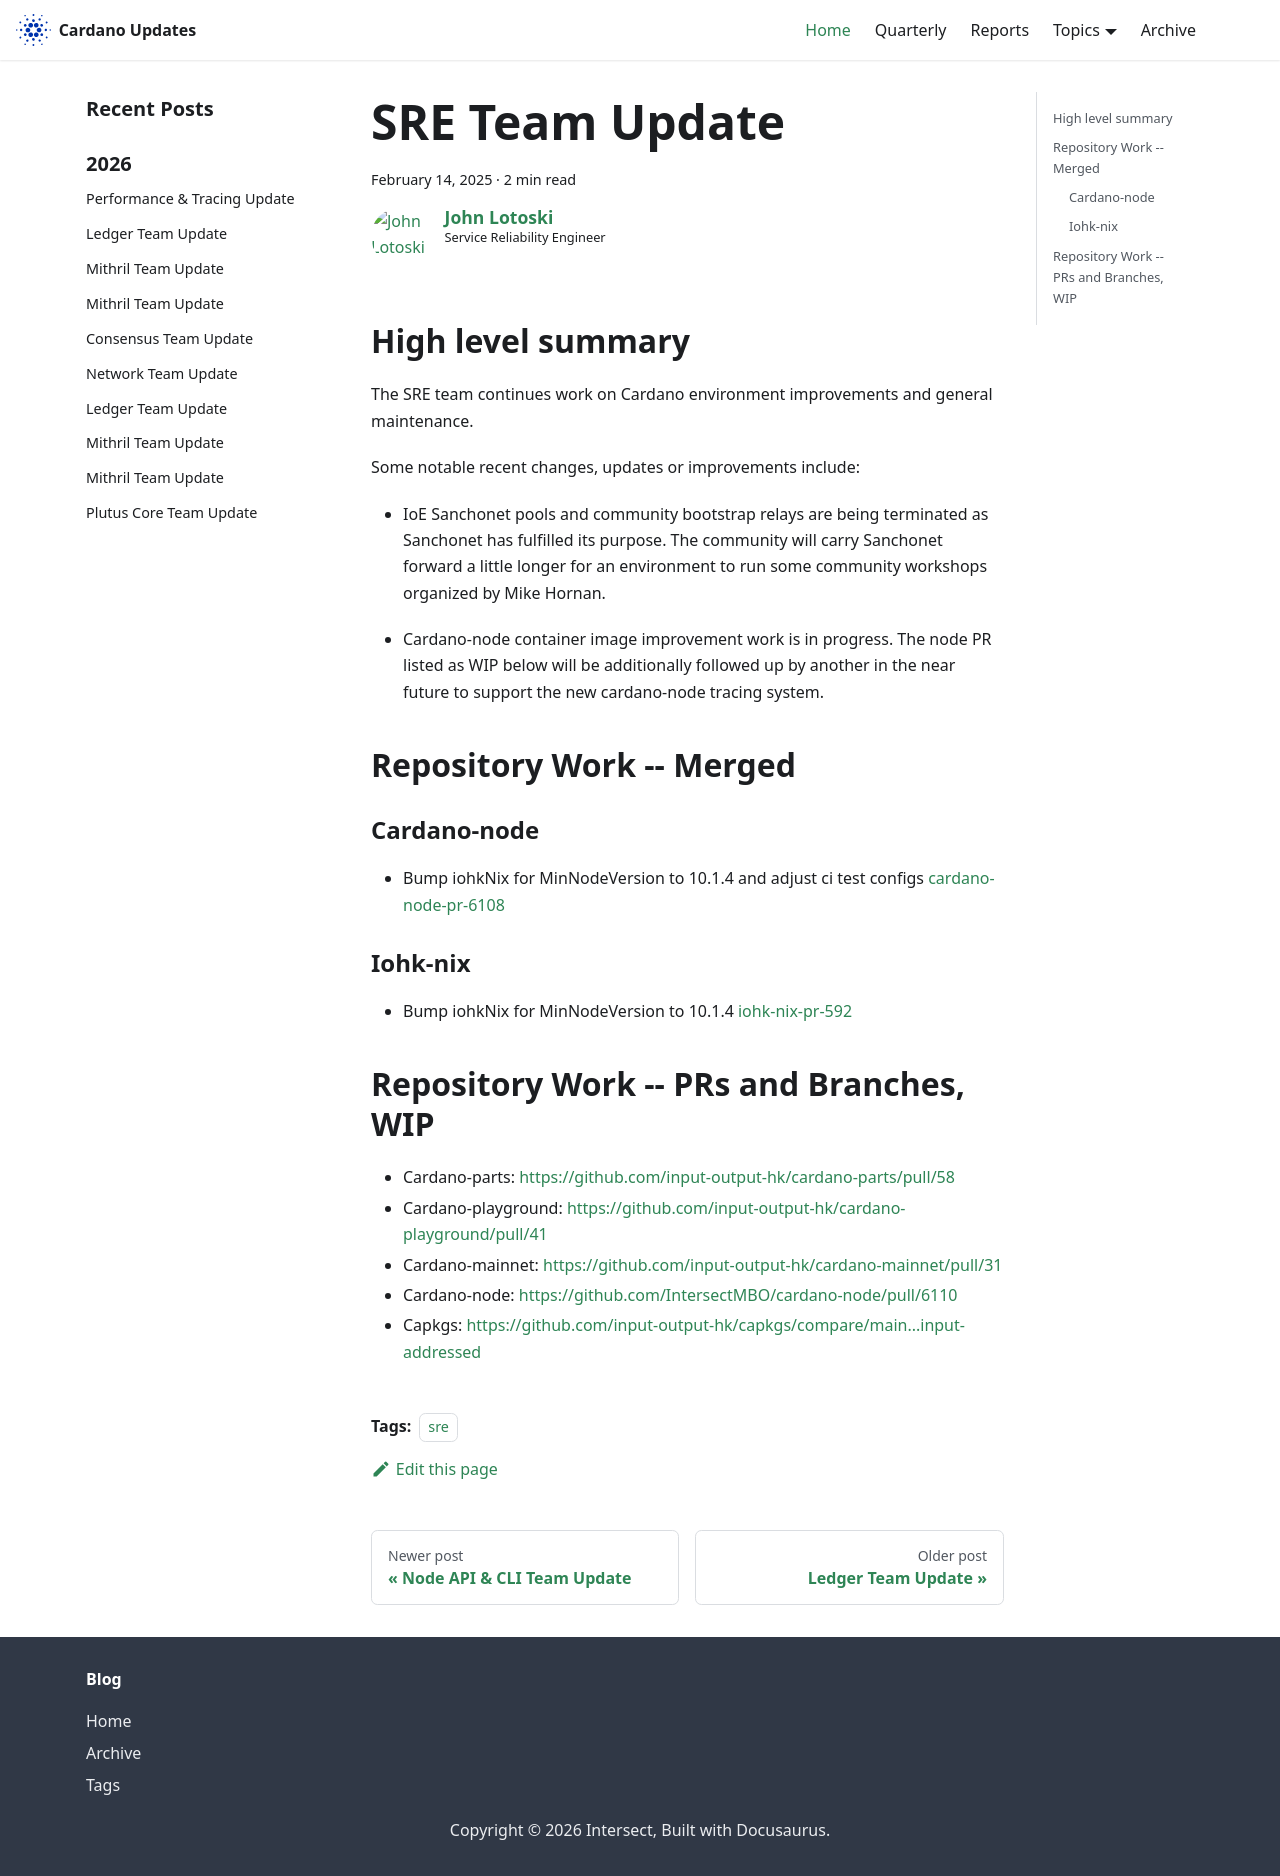

repository: IntersectMBO/cardano-updates · page: 2025-02-14-sre/index.html · generator: docusaurus

---
title: SRE Team Update
slug: 2025-02-14-sre
authors: johnalotoski
tags: [sre]
hide_table_of_contents: false
---

## High level summary

The SRE team continues work on Cardano environment improvements and general maintenance.

Some notable recent changes, updates or improvements include:

* IoE Sanchonet pools and community bootstrap relays are being terminated as
Sanchonet has fulfilled its purpose.  The community will carry Sanchonet
forward a little longer for an environment to run some community workshops
organized by Mike Hornan.

* Cardano-node container image improvement work is in progress.  The node PR listed
as WIP below will be additionally followed up by another in the near future to
support the new cardano-node tracing system.


## Repository Work -- Merged

### Cardano-node
* Bump iohkNix for MinNodeVersion to 10.1.4 and adjust ci test configs
  [cardano-node-pr-6108](https://github.com/IntersectMBO/cardano-node/pull/6108)

### Iohk-nix
* Bump iohkNix for MinNodeVersion to 10.1.4
  [iohk-nix-pr-592](https://github.com/input-output-hk/iohk-nix/pull/592)


## Repository Work -- PRs and Branches, WIP

* Cardano-parts: https://github.com/input-output-hk/cardano-parts/pull/58
* Cardano-playground: https://github.com/input-output-hk/cardano-playground/pull/41
* Cardano-mainnet: https://github.com/input-output-hk/cardano-mainnet/pull/31
* Cardano-node: https://github.com/IntersectMBO/cardano-node/pull/6110
* Capkgs: https://github.com/input-output-hk/capkgs/compare/main...input-addressed
